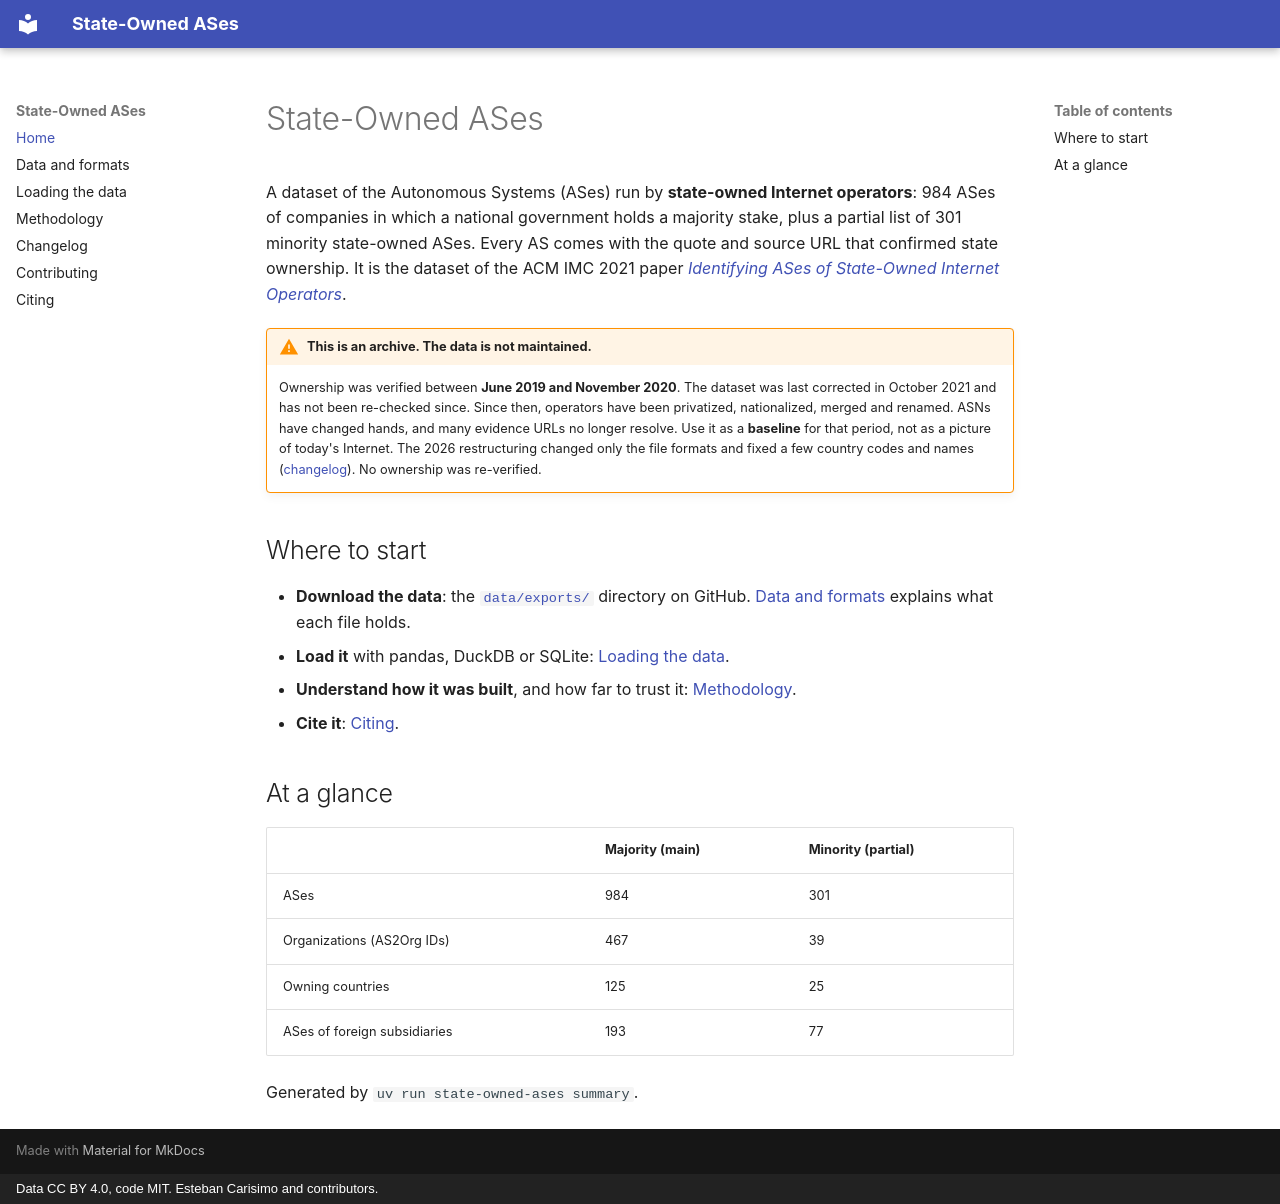

repository: estcarisimo/state-owned-ases · page: index.html · generator: mkdocs · copyright: Data CC BY 4.0, code MIT. Esteban Carisimo and contributors.

# State-Owned ASes

A dataset of the Autonomous Systems (ASes) run by **state-owned Internet operators**:
984 ASes of companies in which a national government holds a majority stake, plus a
partial list of 301 minority state-owned ASes. Every AS comes with the quote and source
URL that confirmed state ownership. It is the dataset of the ACM IMC 2021 paper
[*Identifying ASes of State-Owned Internet Operators*](https://doi.org/10.1145/3487552.3487822).

!!! warning "This is an archive. The data is not maintained."
    Ownership was verified between **June 2019 and November 2020**. The dataset was last
    corrected in October 2021 and has not been re-checked since. Since then, operators
    have been privatized, nationalized, merged and renamed. ASNs have changed hands, and
    many evidence URLs no longer resolve. Use it as a **baseline** for that period, not
    as a picture of today's Internet. The 2026 restructuring changed only the file
    formats and fixed a few country codes and names ([changelog](changelog.md)). No
    ownership was re-verified.

## Where to start

- **Download the data**: the [`data/exports/`](https://github.com/estcarisimo/state-owned-ases/tree/main/data/exports)
  directory on GitHub. [Data and formats](data.md) explains what each file holds.
- **Load it** with pandas, DuckDB or SQLite: [Loading the data](loading.md).
- **Understand how it was built**, and how far to trust it: [Methodology](methodology.md).
- **Cite it**: [Citing](citing.md).

## At a glance

| | Majority (main) | Minority (partial) |
|---|---|---|
| ASes | 984 | 301 |
| Organizations (AS2Org IDs) | 467 | 39 |
| Owning countries | 125 | 25 |
| ASes of foreign subsidiaries | 193 | 77 |

Generated by `uv run state-owned-ases summary`.
